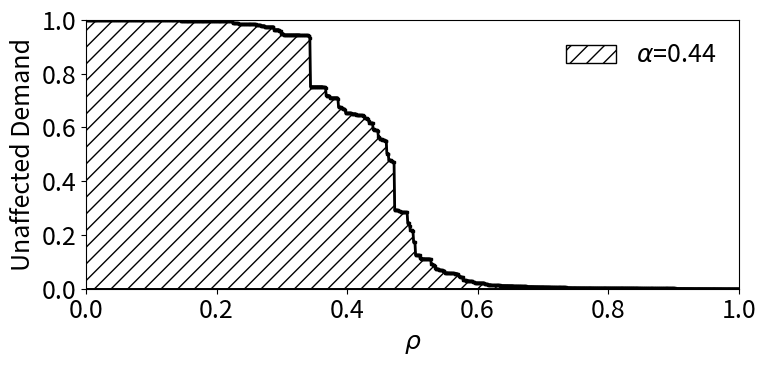

This figure's Python source:
import numpy as np
import networkx as nx
from heapq import *
from itertools import *
import matplotlib as mpl
import matplotlib.pyplot as plt
''''''''''''''''''''''''''''''''''''''''''''''''''''''''''''''''''''''''''''''''''''''''''''''''''''''''''''''''''''
'''                    This code is developed by Homayoun Hamedmoghadam based on the study:                      '''
'''            Percolation of heterogeneous flows uncovers the bottlenecks of demand-serving networks            '''
''''''''''''''''''''''''''''''''''''''''''''''''''''''''''''''''''''''''''''''''''''''''''''''''''''''''''''''''''''


# find the limiting link between a SOURCE and all TARGETS on network G
# this is basically a modified version of DIJKSTRA shortes-path algorithm, implemented using HEAPS
def maximum_capacity_paths(G, source, weight, target=None):
    get_weight = lambda u, v, data: data.get(weight, 1)
    paths = {source: [source]}  # dictionary of paths
    G_succ = G.succ if G.is_directed() else G.adj

    push = heappush
    pop = heappop
    dist = {}  # dictionary of final distances
    pred = {}  # dictionary of final limiting links
    seen = {source: 0}
    c = count()
    fringe = []
    push(fringe, (-1, next(c), source))
    while fringe:
        (d, _, v) = pop(fringe)
        if v in dist:
            continue  # already searched this node.
        dist[v] = d
        if v == target:
            break
        for u, e in G_succ[v].items():
            if u == source:
                continue
            vu_dist = max([dist[v], -get_weight(v, u, e)])
            if u not in seen or vu_dist < seen[u]:
                seen[u] = vu_dist
                push(fringe, (vu_dist, next(c), u))
                if paths is not None:
                    paths[u] = paths[v] + [u]

                if dist[v] > -get_weight(v, u, e):
                    pred[u] = pred[v]
                else:
                    pred[u] = (v, u)

    dist = {i: -dist[i] for i in dist}
    return dist, pred


# Build an example network:
# a 25*25 2D lattice (grid) network with random link qualities q \in (0,1)
print('Generating a network with link-dynamics and a flow demand over it [...', end='')
gridSize = 25 * 25
net = nx.Graph()
for nodeNumber in range(1, gridSize+1):
    if nodeNumber % np.sqrt(gridSize) != 0:
        net.add_edge(nodeNumber, nodeNumber+1, q=np.random.rand())
    if nodeNumber % np.sqrt(gridSize) != 1:
        net.add_edge(nodeNumber, nodeNumber-1, q=np.random.rand())
    if (nodeNumber-1.0) / np.sqrt(gridSize) >= 1:
        net.add_edge(nodeNumber, nodeNumber-np.sqrt(gridSize), q=np.random.rand())
    if float(nodeNumber) / np.sqrt(gridSize) < np.sqrt(gridSize)-1:
        net.add_edge(nodeNumber, nodeNumber+np.sqrt(gridSize), q=np.random.rand())

# Generating a random flow demand between pairs of nodes over the network
total_demand = 10000 # predefined total units of flow
OD = {}
randOriginIdxs = np.random.choice(gridSize, total_demand, p=[1.0 / gridSize for _ in range(1, gridSize+1)])
for origin in randOriginIdxs:
    randDestination = np.random.choice(gridSize,
        p=[(1.0 / (gridSize-1)) if node != origin else 0
            for node in range(0, gridSize)])
    if (origin+1, randDestination+1) not in OD:
        OD[(origin+1, randDestination+1)] = 0
    OD[(origin+1, randDestination+1)] += 1
print('Done]')


print('Calculating the criticality score of all links [...', end='')
criticalityScores = {}
for Orig in net:
    # Find the limiting link between the selected origin and each destination available
    _, limitingLinksDict = maximum_capacity_paths(net, Orig, weight='q')
    for Dest in limitingLinksDict:
        if (Orig != Dest) and ((Orig, Dest) in OD):
            if limitingLinksDict[Dest] not in criticalityScores:
                criticalityScores[limitingLinksDict[Dest]] = 0
            criticalityScores[limitingLinksDict[Dest]] += OD[(Orig, Dest)]/float(total_demand)
# Make a list of all links with their QUALITY and calculated CRITICALITY SCORES
linkInfoList = [(link[0], link[1], net[link[0]][link[1]]['q'], criticalityScores[link]) for link in criticalityScores]
print('Done]')

# Here using the theory provided in 'Hamedmoghadam et al.' we reconstruct the Unaffected Demand as a function of \rho
# This can be found and illustrated through a percolation process on the network
# With the help of calculated criticality scores, we can mimic exactly what happens during a percolation process
alpha = np.sum([link[2]*link[3] for link in linkInfoList])
plt.figure(figsize=(8,4))
mpl.rcParams.update({'font.size': 18})
plt.plot([rho/1000.0 for rho in range(1001)],
         [np.sum([link[3] for link in linkInfoList if link[2]>rho/1000.0]) for rho in range(1001)],
         'k', marker='s', markersize=2, fillstyle='none', linewidth=2, alpha=1)
plt.fill_between([rho/1000.0 for rho in range(1001)],
                 0.00, [np.sum([link[3] for link in linkInfoList if link[2]>rho/1000.0]) for rho in range(1001)],
                 facecolor='none', hatch="//", alpha=1, interpolate=True, label=r'$\alpha$='+str(round(alpha,3)))
plt.xlim([0, 1])
plt.ylim([0, 1])
plt.ylabel('Unaffected Demand')
plt.xlabel(r'$\rho$')
plt.legend(frameon=False)
plt.tight_layout()
plt.show()
